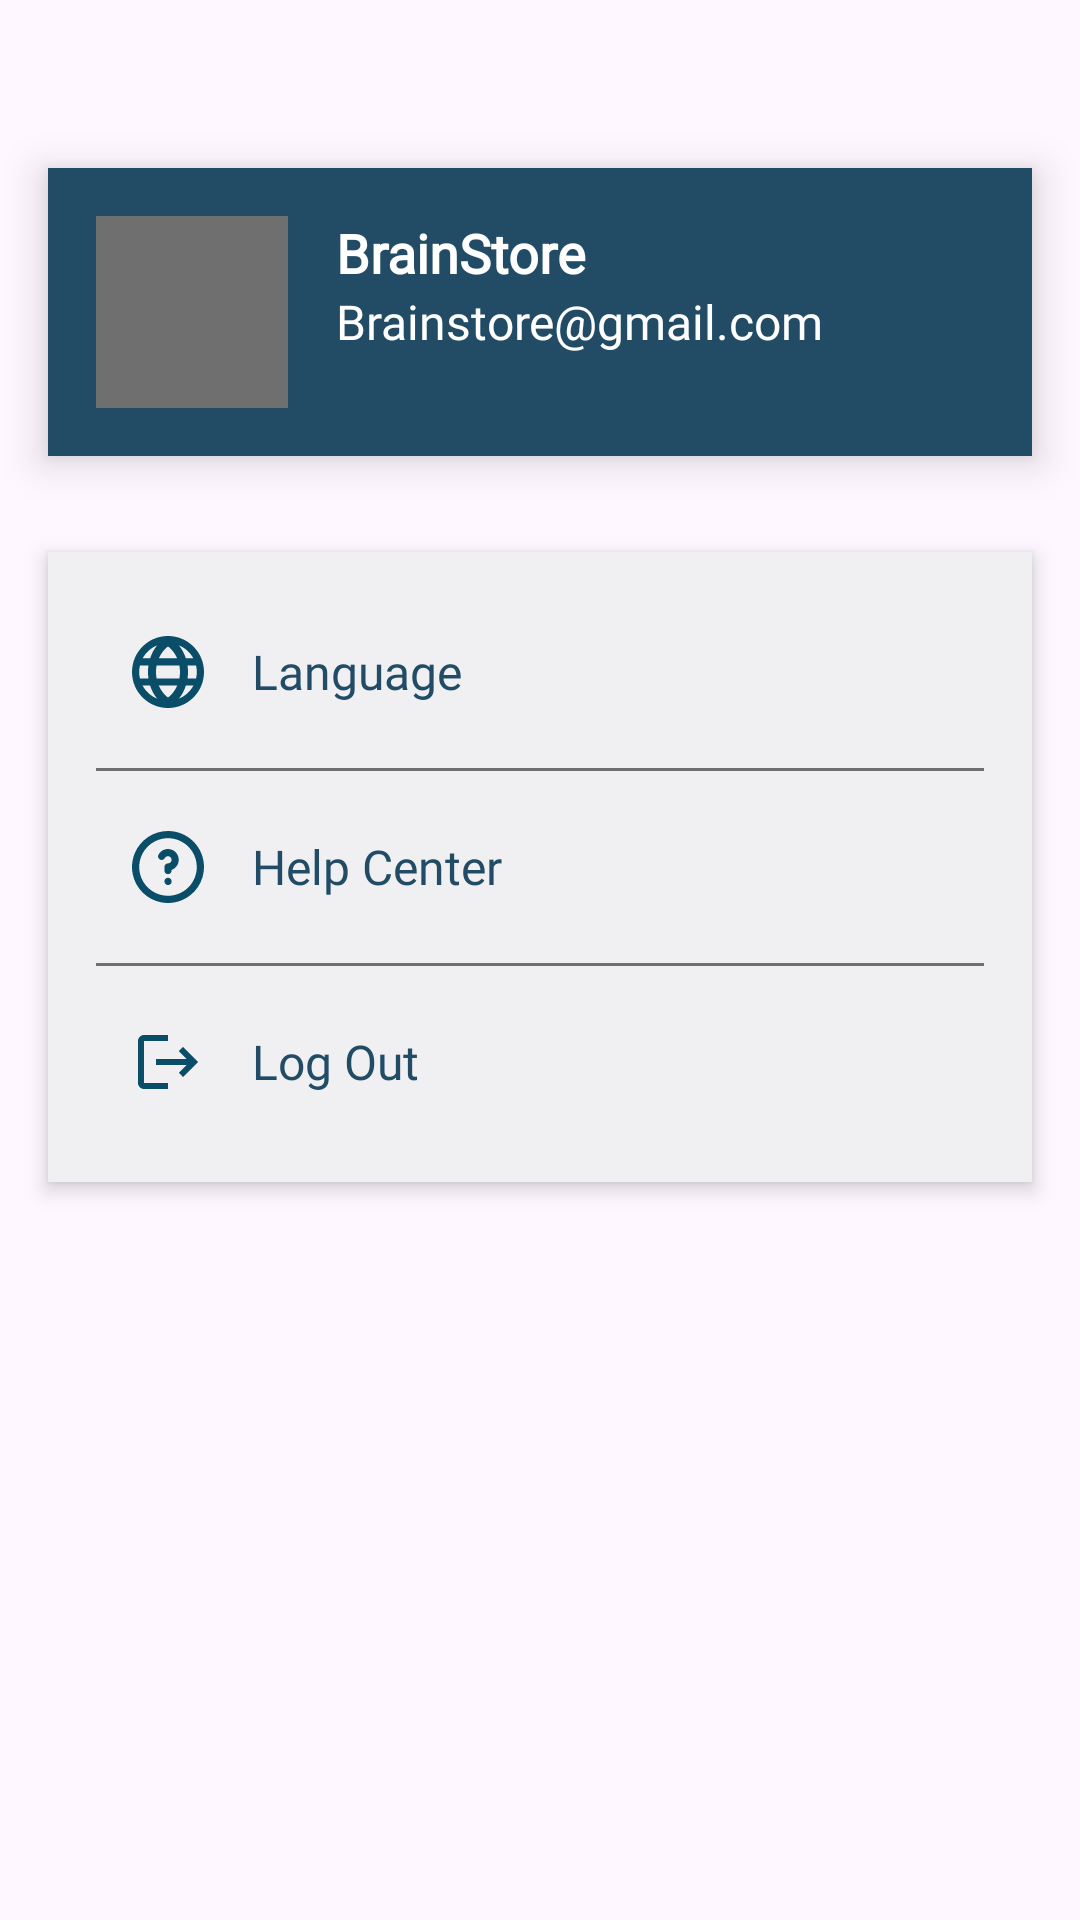

This screen was rendered from an Android layout file. Write that file and the resources it references.
<!-- AndroidManifest.xml: application theme Theme.BraincoreSellerApp -->
<!-- res/layout/fragment_setting.xml -->
<?xml version="1.0" encoding="utf-8"?>
<androidx.constraintlayout.widget.ConstraintLayout xmlns:android="http://schemas.android.com/apk/res/android"
    xmlns:tools="http://schemas.android.com/tools"
    android:layout_width="match_parent"
    android:layout_height="match_parent"
    xmlns:app="http://schemas.android.com/apk/res-auto"
    tools:context=".ui.setting.SettingFragment">

    <LinearLayout
        android:id="@+id/account"
        android:layout_width="match_parent"
        android:layout_height="wrap_content"
        android:layout_gravity="center"
        android:layout_marginStart="16dp"
        android:layout_marginTop="56dp"
        android:layout_marginEnd="16dp"
        android:background="@color/primary_navy"
        android:elevation="8dp"
        android:orientation="horizontal"
        android:padding="16dp"
        app:layout_constraintEnd_toEndOf="parent"
        app:layout_constraintStart_toStartOf="parent"
        app:layout_constraintTop_toTopOf="parent"
        tools:ignore="MissingConstraints">

        <com.google.android.material.imageview.ShapeableImageView
            android:id="@+id/img_user"
            android:layout_width="64dp"
            android:layout_height="64dp"
            android:layout_gravity="center_vertical"
            android:contentDescription="@string/image_description"
            android:scaleType="centerCrop"
            android:src="@color/disable"
            app:shapeAppearanceOverlay="@style/CircleImageView"
            tools:ignore="ImageContrastCheck" />

        <LinearLayout
            android:layout_width="0dp"
            android:layout_height="wrap_content"
            android:layout_marginStart="16dp"
            android:layout_weight="1"
            android:gravity="center_vertical"
            android:orientation="vertical">

            <TextView
                android:id="@+id/tv_username"
                android:layout_width="wrap_content"
                android:layout_height="wrap_content"
                android:text="@string/brain_store"
                android:fontFamily="@font/roboto_medium"
                android:textColor="@color/white"
                android:textSize="18sp"
                android:textStyle="bold" />

            <TextView
                android:id="@+id/tv_email"
                android:layout_width="wrap_content"
                android:layout_height="wrap_content"
                android:text="@string/brain_store_email"
                android:textColor="@color/white"
                android:fontFamily="@font/roboto_regular"
                android:textSize="16sp" />
        </LinearLayout>
    </LinearLayout>

    <LinearLayout
        android:layout_width="0dp"
        android:layout_height="wrap_content"
        android:layout_marginTop="32dp"
        android:background="@color/grey"
        android:elevation="4dp"
        android:orientation="vertical"
        android:padding="16dp"
        app:layout_constraintEnd_toEndOf="@+id/account"
        app:layout_constraintStart_toStartOf="@+id/account"
        app:layout_constraintTop_toBottomOf="@+id/account">

        <LinearLayout
            android:layout_width="match_parent"
            android:layout_height="wrap_content"
            android:background="?attr/selectableItemBackground"
            android:clickable="true"
            android:focusable="true"
            android:gravity="center_vertical"
            android:orientation="horizontal"
            android:padding="12dp">

            <ImageView
                android:layout_width="24dp"
                android:layout_height="24dp"
                android:src="@drawable/language"
                tools:ignore="ContentDescription" />

            <TextView
                android:layout_width="0dp"
                android:layout_height="wrap_content"
                android:layout_marginStart="16dp"
                android:layout_weight="1"
                android:text="@string/language"
                android:textColor="@color/primary_navy"
                android:fontFamily="@font/roboto_medium"
                android:textSize="16sp" />

            <ImageView
                android:layout_width="24dp"
                android:layout_height="24dp"
                android:src="@drawable/baseline_arrow_forward_ios_24"
                app:tint="@color/primary_navy"
                tools:ignore="ContentDescription" />
        </LinearLayout>

        <View
            android:layout_width="match_parent"
            android:layout_height="1dp"
            android:layout_marginVertical="8dp"
            android:background="@color/disable" />

        <LinearLayout
            android:layout_width="match_parent"
            android:layout_height="wrap_content"
            android:background="?attr/selectableItemBackground"
            android:clickable="true"
            android:focusable="true"
            android:gravity="center_vertical"
            android:orientation="horizontal"
            android:padding="12dp">

            <ImageView
                android:layout_width="24dp"
                android:layout_height="24dp"
                android:src="@drawable/help"
                tools:ignore="ContentDescription" />

            <TextView
                android:layout_width="0dp"
                android:layout_height="wrap_content"
                android:layout_marginStart="16dp"
                android:layout_weight="1"
                android:text="@string/help_center"
                android:textColor="@color/primary_navy"
                android:fontFamily="@font/roboto_medium"
                android:textSize="16sp" />

            <ImageView
                android:layout_width="24dp"
                android:layout_height="24dp"
                android:src="@drawable/baseline_arrow_forward_ios_24"
                app:tint="@color/primary_navy"
                tools:ignore="ContentDescription" />
        </LinearLayout>

        <View
            android:layout_width="match_parent"
            android:layout_height="1dp"
            android:layout_marginVertical="8dp"
            android:background="@color/disable" />

        <LinearLayout
            android:id="@+id/logout_btn"
            android:layout_width="match_parent"
            android:layout_height="wrap_content"
            android:background="?attr/selectableItemBackground"
            android:clickable="true"
            android:focusable="true"
            android:gravity="center_vertical"
            android:orientation="horizontal"
            android:padding="12dp">

            <ImageView
                android:layout_width="24dp"
                android:layout_height="24dp"
                android:src="@drawable/logout_icon"
                tools:ignore="ContentDescription" />

            <TextView
                android:layout_width="0dp"
                android:layout_height="wrap_content"
                android:layout_marginStart="16dp"
                android:layout_weight="1"
                android:text="@string/logout"
                android:textColor="@color/primary_navy"
                android:fontFamily="@font/roboto_medium"
                android:textSize="16sp" />

        </LinearLayout>
    </LinearLayout>



</androidx.constraintlayout.widget.ConstraintLayout>
<!-- resources referenced by this layout -->
<resources>
  <color name="disable">#6F6F6F</color>
  <color name="grey">#F0F0F3</color>
  <color name="primary_navy">#224C66</color>
  <color name="white">#FFFFFFFF</color>
  <!-- drawable help: vector/xml drawable (drawable, 2803 chars, omitted) -->
  <!-- drawable language (drawable) -->
  <vector xmlns:android="http://schemas.android.com/apk/res/android"
      android:width="20dp"
      android:height="20dp"
      android:viewportWidth="20"
      android:viewportHeight="20">
    <path
        android:pathData="M4.571,11.784C4.488,11.203 4.444,10.607 4.444,10C4.444,9.386 4.489,8.783 4.574,8.196H2.204C2.071,8.776 2,9.38 2,10C2,10.613 2.069,11.21 2.2,11.784H4.571ZM5.034,13.784H2.95C3.823,15.408 5.242,16.696 6.961,17.403C6.127,16.354 5.468,15.129 5.034,13.784ZM7.443,13.784L12.557,13.784C11.974,15.127 11.088,16.277 10,17.124C8.912,16.277 8.026,15.127 7.443,13.784ZM13.169,11.784L6.831,11.784C6.723,11.208 6.667,10.611 6.667,10C6.667,9.382 6.725,8.778 6.835,8.196H13.165C13.275,8.778 13.333,9.382 13.333,10C13.333,10.611 13.277,11.208 13.169,11.784ZM14.966,13.784C14.532,15.129 13.873,16.354 13.039,17.403C14.758,16.696 16.177,15.408 17.051,13.784H14.966ZM17.8,11.784H15.429C15.512,11.203 15.556,10.607 15.556,10C15.556,9.386 15.511,8.783 15.426,8.196H17.796C17.929,8.776 18,9.38 18,10C18,10.613 17.931,11.21 17.8,11.784ZM10,2.876C8.917,3.719 8.035,4.862 7.451,6.196H12.549C11.965,4.862 11.083,3.719 10,2.876ZM14.96,6.196H17.04C16.165,4.581 14.751,3.301 13.039,2.598C13.869,3.641 14.525,4.859 14.96,6.196ZM2.96,6.196H5.04C5.475,4.859 6.131,3.641 6.961,2.598C5.249,3.301 3.835,4.581 2.96,6.196ZM10,0C15.523,0 20,4.477 20,10C20,15.523 15.523,20 10,20C4.477,20 0,15.523 0,10C0,4.477 4.477,0 10,0Z"
        android:fillColor="#0A4D68"
        android:fillType="evenOdd"/>
  </vector>
  <!-- drawable logout_icon (drawable) -->
  <vector android:autoMirrored="true" android:height="24dp"
      android:tint="#0A4D68" android:viewportHeight="24"
      android:viewportWidth="24" android:width="24dp" xmlns:android="http://schemas.android.com/apk/res/android">
      <path android:fillColor="@android:color/white" android:pathData="M17,7l-1.41,1.41L18.17,11H8v2h10.17l-2.58,2.58L17,17l5,-5zM4,5h8V3H4c-1.1,0 -2,0.9 -2,2v14c0,1.1 0.9,2 2,2h8v-2H4V5z"/>
  </vector>
  <string name="brain_store">BrainStore</string>
  <string name="brain_store_email">Brainstore@gmail.com</string>
  <string name="help_center">Help Center</string>
  <string name="image_description">image decsription</string>
  <string name="language">Language</string>
  <string name="logout">Log Out</string>
  <style name="Theme.BraincoreSellerApp" parent="Base.Theme.BraincoreSellerApp" />
  <style name="Base.Theme.BraincoreSellerApp" parent="Theme.Material3.DayNight.NoActionBar">
          
          
          <item name="colorPrimary">@color/primary_navy</item>
      </style>
</resources>
